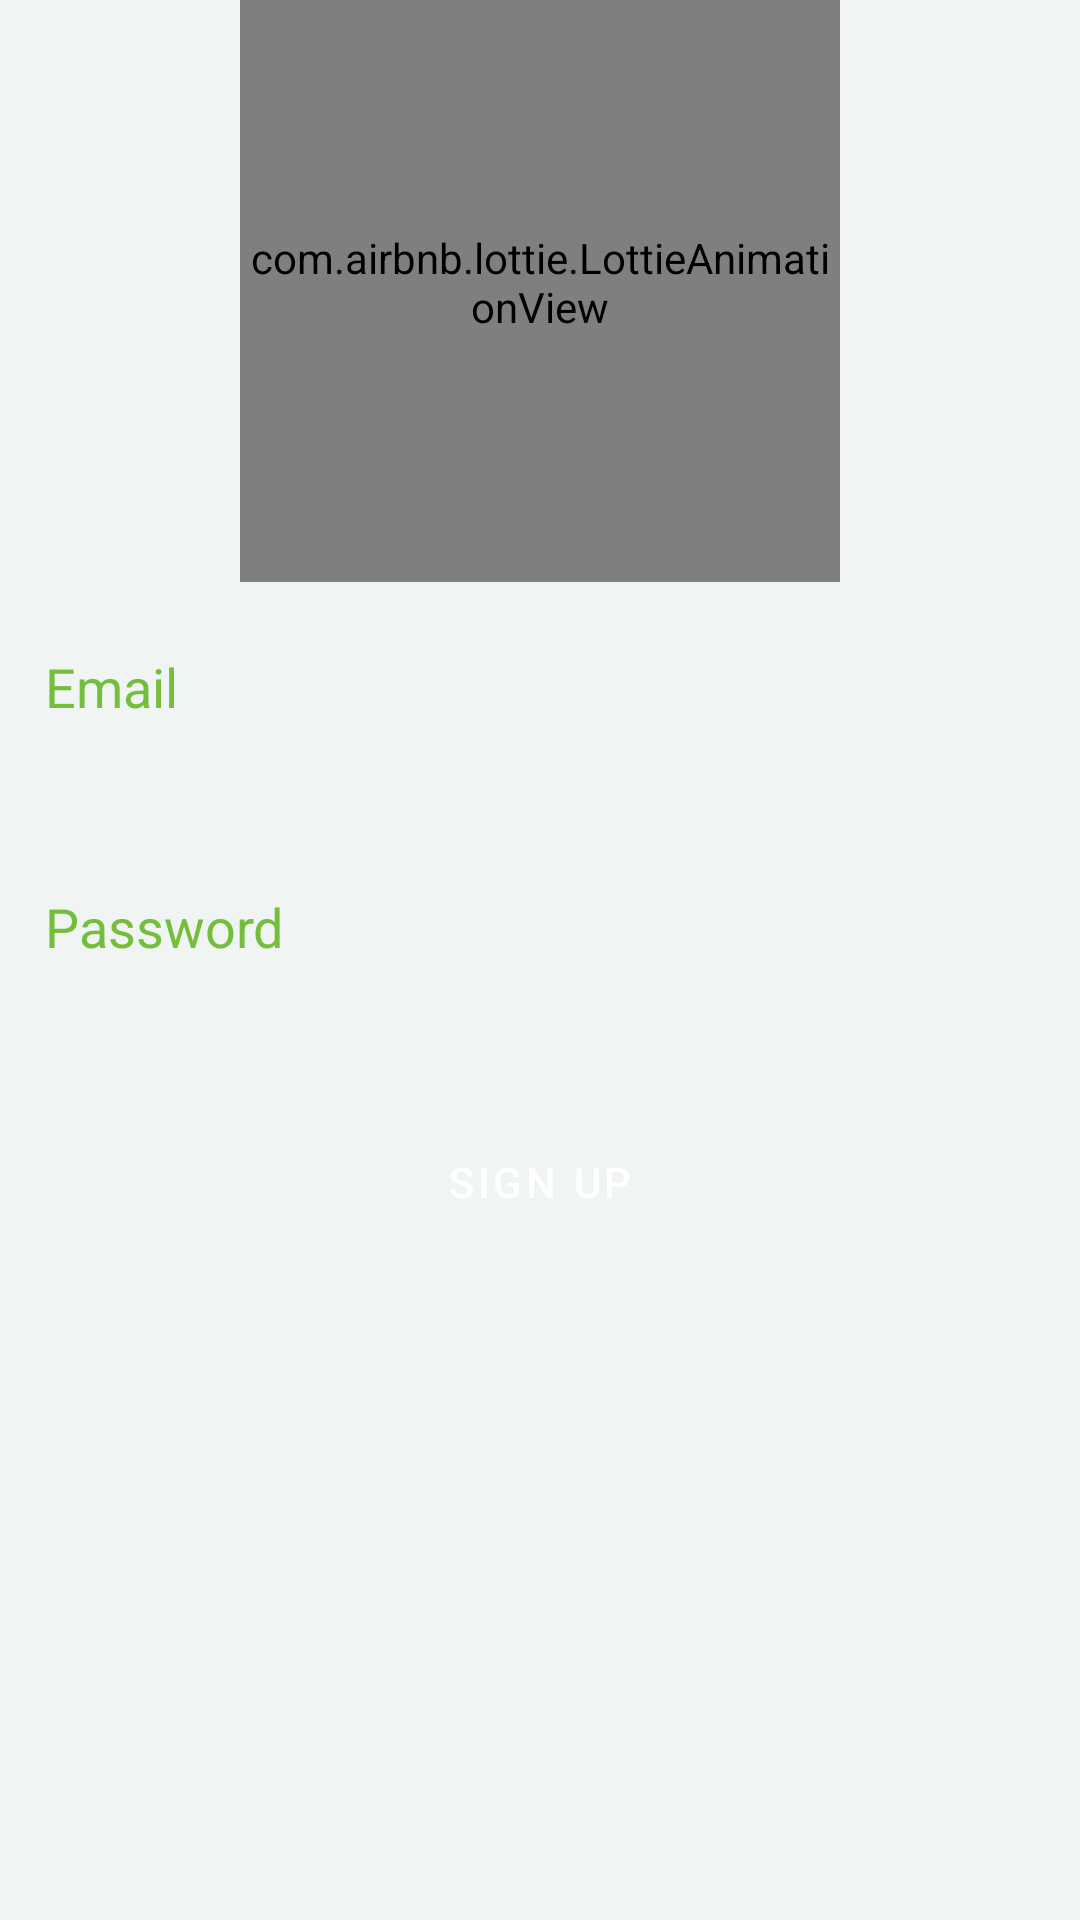

Produce the Android XML layout that renders to this screen, including the resource entries it uses.
<!-- AndroidManifest.xml: application theme Theme.GroceryManagerApp -->
<!-- res/layout/fragment_register.xml -->
<?xml version="1.0" encoding="utf-8"?>
<FrameLayout xmlns:android="http://schemas.android.com/apk/res/android"
    xmlns:app="http://schemas.android.com/apk/res-auto"
    xmlns:tools="http://schemas.android.com/tools"
    android:layout_width="match_parent"
    android:layout_height="match_parent"
    android:background="@color/background"
    tools:context=".RegisterFragment">

<LinearLayout
    android:layout_width="match_parent"
    android:layout_height="match_parent"
    android:orientation="vertical">

    <ImageView
        android:id="@+id/shape"
        android:layout_width="wrap_content"
        android:layout_height="wrap_content"
        android:src="@drawable/shape"/>

    <TextView
        android:layout_width="match_parent"
        android:layout_height="wrap_content"
        android:text="Sign Up"
        android:textAlignment="center"
        android:textColor="@color/forgotpassword"
        android:textSize="25sp"
        android:textStyle="bold"
        android:layout_marginTop="-40dp"/>

    <com.airbnb.lottie.LottieAnimationView
        android:layout_width="200dp"
        android:layout_height="200dp"
        app:lottie_rawRes="@raw/animation_foodie"
        android:layout_gravity="center_horizontal"
        app:lottie_autoPlay="true"
        app:lottie_loop="true"/>

        <EditText
            android:id="@+id/editTextEmail"
            android:layout_width="360dp"
            android:layout_height="50dp"
            android:layout_gravity="center_horizontal"
            android:paddingLeft="15dp"
            android:hint="Email"
            android:textColorHint="@color/forgotpassword"
            android:textColor="@color/forgotpassword"
            android:layout_marginTop="10dp"
            android:background="@drawable/input"
            android:inputType="textEmailAddress"
            android:maxLength="50"
            android:maxLines="1"
            android:singleLine="true"/>

    <EditText
        android:id="@+id/editTextPassword"
        android:inputType="textPassword"
        android:layout_width="360dp"
        android:layout_height="50dp"
        android:layout_gravity="center_horizontal"
        android:paddingLeft="15dp"
        android:hint="Password"
        android:textColorHint="@color/forgotpassword"
        android:textColor="@color/forgotpassword"
        android:layout_marginTop="30dp"
        android:background="@drawable/input"/>

    <Button
        android:id="@+id/buttonRegister"
        android:layout_width="360dp"
        android:layout_height="60dp"
        android:layout_marginTop="30dp"
        android:text="Sign Up"
        style="@style/Widget.MaterialComponents.Button.TextButton"
        android:backgroundTint="@color/forgotpassword"
        android:textColor="@color/white"
        android:layout_gravity="center_horizontal"/>

</LinearLayout>

    <View
        android:id="@+id/blurOverlay"
        android:layout_width="match_parent"
        android:layout_height="match_parent"
        android:background="#99000000"
        android:visibility="gone"/>

    <com.airbnb.lottie.LottieAnimationView
        android:id="@+id/lottieAnimationView"
        android:layout_width="200dp"
        android:layout_height="200dp"
        android:layout_gravity="center"
        app:lottie_rawRes="@raw/animation_lnsf4bk9"
        app:lottie_autoPlay="false"
        app:lottie_loop="false"
        android:visibility="gone"/>

</FrameLayout>
<!-- resources referenced by this layout -->
<resources>
  <color name="background">#F0F4F3</color>
  <color name="forgotpassword">#74BE3B</color>
  <color name="white">#FFFFFFFF</color>
  <style name="Theme.GroceryManagerApp" parent="Theme.MaterialComponents.DayNight.NoActionBar">
          
          <item name="colorPrimary">#74BE3B</item>
          <item name="colorPrimaryVariant">#74BE3B</item>
          <item name="colorOnPrimary">@color/white</item>
          
          <item name="colorSecondary">#e5e5e5</item>
          <item name="colorSecondaryVariant">@color/teal_700</item>
          <item name="colorOnSecondary">@color/white</item>
          
          <item name="colorAccent">#74BE3B</item>
          
          <item name="android:statusBarColor">?attr/colorPrimaryVariant</item>
          
          
          <item name="android:windowBackground">@color/background</item>
  
      </style>
  <color name="teal_700">#FF018786</color>
</resources>
